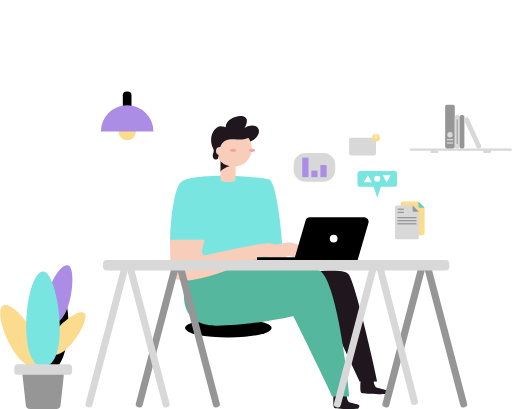
t = 0.00 s
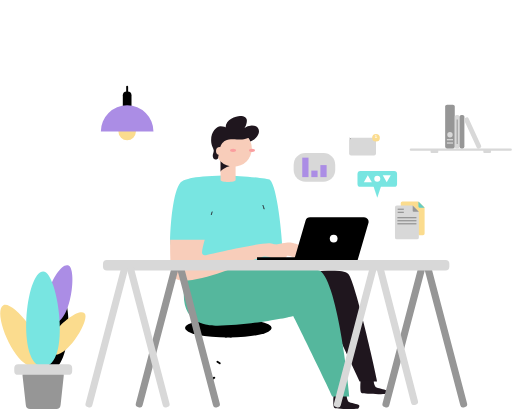
t = 0.23 s
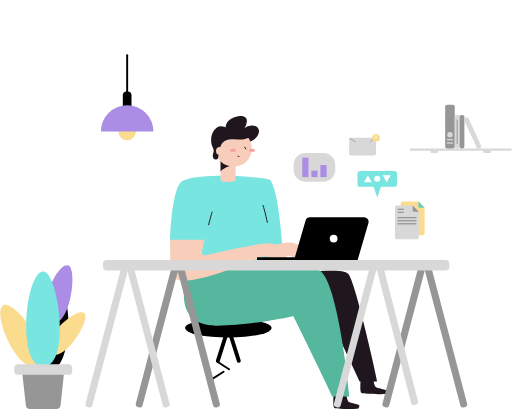
t = 0.46 s
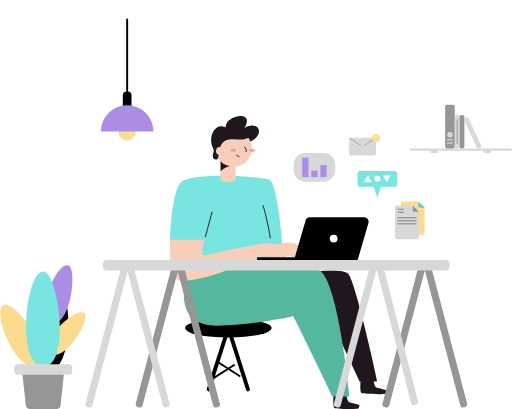
t = 0.69 s
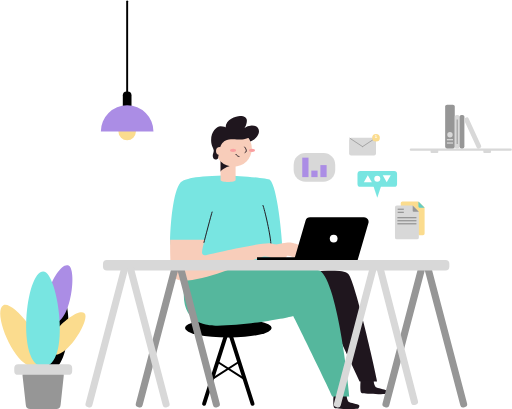
t = 0.92 s
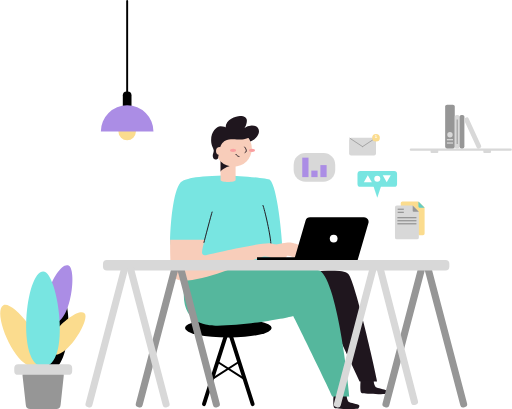
t = 1.00 s

The animated SVG that drew these frames (rendered in a browser with its animation timeline set to each time). Animation: 2 CSS @keyframes rules; one cycle of 1.00 s.

<svg xmlns="http://www.w3.org/2000/svg" width="526.594" height="421" viewBox="0 0 526.594 421" style=""><g transform="translate(-0.003)"><g transform="translate(0.003 1)"><path transform="translate(190.175 326.716)" d="M0,9.865A44.629,9.865 0,1,1 89.258,9.865A44.629,9.865 0,1,1 0,9.865" class="DfffXXRF_0"></path><path transform="translate(209.735 336.581)" fill="none" stroke="#000" stroke-linecap="round" stroke-miterlimit="10" stroke-width="4" d="M25.069,0L0,78.46" class="DfffXXRF_1"></path><path transform="translate(234.804 336.581)" fill="none" stroke="#000" stroke-linecap="round" stroke-miterlimit="10" stroke-width="4" d="M0,0L25.069,78.46" class="DfffXXRF_2"></path><path transform="translate(217.967 371.359)" fill="none" stroke="#000" stroke-linecap="round" stroke-miterlimit="10" stroke-width="2" d="M0,17.919L27.947,0" class="DfffXXRF_3"></path><path transform="translate(223.582 371.359)" fill="none" stroke="#000" stroke-linecap="round" stroke-miterlimit="10" stroke-width="2" d="M0,0L27.954,17.919" class="DfffXXRF_4"></path><path d="M393.886,356.86c-.113,3.479-.064,15.664-.636,20.875" transform="translate(-115.16 -105.209)" fill="none" stroke="#1f161e" stroke-linecap="round" stroke-miterlimit="10" stroke-width="1" class="DfffXXRF_5"></path><path width="8.953" height="24.404" transform="translate(126.198 93.084)" d="M 4,0 L 4.952999999999999,0 A 4,4,0,0,1,8.953,4 L 8.953,20.404 A 4,4,0,0,1,4.952999999999999,24.404 L 4,24.404 A 4,4,0,0,1,0,20.404 L 0,4 A 4,4,0,0,1,4,0" class="DfffXXRF_6"></path><path transform="translate(121.694 125.5)" fill="#fbdc8e" d="M0,8.981A8.981,8.981 0,1,1 17.962,8.981A8.981,8.981 0,1,1 0,8.981" class="DfffXXRF_7"></path><path d="M601.654,327.587H605.9a1.69,1.69,0,0,0,1.683-1.683v-26.08a1.662,1.662,0,0,0-.495-1.188l-5.36-5.36a1.676,1.676,0,0,0-1.188-.5H584.7a1.69,1.69,0,0,0-1.683,1.683v2.517" transform="translate(-170.732 -86.444)" fill="#fbdc8e" class="DfffXXRF_8"></path><path d="M77.532,429.961c13.436,2.546,11.039,82.738-14.751,77.887C38.426,503.223,61.14,426.843,77.532,429.961Z" transform="translate(-15.261 -126.589)" class="DfffXXRF_9"></path><path d="M3.282,443.812c10.692-6.053,55.449,50.265,34.976,61.848C18.917,516.65-9.737,451.195,3.282,443.812Z" transform="translate(-0.003 -130.539)" fill="#fbdc8e" class="DfffXXRF_10"></path><path d="M67.267,578.568h-27a4.42,4.42,0,0,1-4.391-3.932L32.467,544.03a4.427,4.427,0,0,1,4.391-4.95H70.534a4.42,4.42,0,0,1,4.391,4.894l-3.26,30.606A4.427,4.427,0,0,1,67.267,578.568Z" transform="translate(-9.5 -158.57)" fill="#969696" class="DfffXXRF_11"></path><path d="M88.812,385.772c10.233,2.97,2.39,64.868-17.205,59.168C53.108,439.566,76.359,382.151,88.812,385.772Z" transform="translate(-18.954 -113.628)" fill="#ab8de5" class="DfffXXRF_12"></path><path d="M106.984,455.081c7.072,6.1-21.7,52.726-35.287,41.015C58.862,485.086,98.35,447.67,106.984,455.081Z" transform="translate(-20.253 -133.69)" fill="#fbdc8e" class="DfffXXRF_13"></path><path d="M55.434,394.94c15.317,0,29.34,97.8,0,97.8C27.728,492.741,36.786,394.94,55.434,394.94Z" transform="translate(-11.097 -116.36)" fill="#78e5e1" class="DfffXXRF_14"></path><path width="59.614" height="10.947" transform="translate(14.467 373.891)" fill="#d8d8d8" d="M 4,0 L 55.614,0 A 4,4,0,0,1,59.614,4 L 59.614,6.946999999999999 A 4,4,0,0,1,55.614,10.947 L 4,10.947 A 4,4,0,0,1,0,6.946999999999999 L 0,4 A 4,4,0,0,1,4,0" class="DfffXXRF_15"></path><path d="M592.063,298.72H576.505a1.9,1.9,0,0,0-1.9,1.9V331.6a1.9,1.9,0,0,0,1.9,1.9h20.784a1.9,1.9,0,0,0,1.9-1.9V305.855a1.9,1.9,0,0,0-.552-1.344l-5.233-5.233A1.9,1.9,0,0,0,592.063,298.72Z" transform="translate(-168.269 -88.184)" fill="#d8d8d8" class="DfffXXRF_16"></path><path d="M606.743,305.113h-5.282a1.061,1.061,0,0,1-1.061-1.061V298.72" transform="translate(-175.822 -88.184)" fill="#969696" class="DfffXXRF_17"></path><path d="M615.15,299.18h-5.282a1.075,1.075,0,0,1-1.068-1.068V292.78" transform="translate(-178.281 -86.444)" fill="#64ccc4" class="DfffXXRF_18"></path><path width="40.747" height="16.194" transform="translate(367.758 175.129)" fill="#78e5e1" d="M 3,0 L 37.747,0 A 3,3,0,0,1,40.747,3 L 40.747,13.193999999999999 A 3,3,0,0,1,37.747,16.194 L 3,16.194 A 3,3,0,0,1,0,13.193999999999999 L 0,3 A 3,3,0,0,1,3,0" class="DfffXXRF_19"></path><path d="M546.818,281.095l4.908-14.865H541.91Z" transform="translate(-158.693 -78.669)" fill="#78e5e1" class="DfffXXRF_20"></path><path d="M533.4,254.75l-4.116,7.121H537.5Z" transform="translate(-154.995 -75.308)" fill="#fff" class="DfffXXRF_21"></path><path d="M560.906,261.871l4.116-7.121H556.79Z" transform="translate(-163.051 -75.308)" fill="#fff" class="DfffXXRF_22"></path><path transform="translate(385.034 179.916)" fill="#fff" d="M0,3.09A3.09,3.09 0,1,1 6.18,3.09A3.09,3.09 0,1,1 0,3.09" class="DfffXXRF_23"></path><path width="27.678" height="18.217" transform="translate(359.145 140.81)" fill="#d8d8d8" d="M 2,0 L 25.678,0 A 2,2,0,0,1,27.678,2 L 27.678,16.217 A 2,2,0,0,1,25.678,18.217 L 2,18.217 A 2,2,0,0,1,0,16.217 L 0,2 A 2,2,0,0,1,2,0" class="DfffXXRF_24"></path><path transform="translate(360.015 141.383)" fill="none" stroke="#969696" stroke-linecap="round" stroke-linejoin="round" stroke-width="0.82" d="M0,0L12.969,8.535" class="DfffXXRF_25"></path><path transform="translate(372.984 140.81)" fill="none" stroke="#969696" stroke-linecap="round" stroke-linejoin="round" stroke-width="0.82" d="M13.839,0L0,9.108" class="DfffXXRF_26"></path><path transform="translate(382.863 136.85)" fill="#fbdc8e" d="M0,3.96A3.96,3.96 0,1,1 7.92,3.96A3.96,3.96 0,1,1 0,3.96" class="DfffXXRF_27"></path><text transform="translate(385.677 141.095)" fill="#fff" font-size="4" font-family="Helvetica-Bold, Helvetica" font-weight="700"><tspan x="0" y="0">1</tspan></text><path width="104.985" height="2.277" transform="translate(421.608 151.92)" fill="#d8d8d8" d="M 1,0 L 103.985,0 A 1,1,0,0,1,104.985,1 L 104.985,1.2770000000000001 A 1,1,0,0,1,103.985,2.277 L 1,2.277 A 1,1,0,0,1,0,1.2770000000000001 L 0,1 A 1,1,0,0,1,1,0" class="DfffXXRF_28"></path><path width="9.893" height="45.216" transform="translate(458.006 106.704)" fill="#969696" d="M 2,0 L 7.893000000000001,0 A 2,2,0,0,1,9.893,2 L 9.893,43.216 A 2,2,0,0,1,7.893000000000001,45.216 L 2,45.216 A 2,2,0,0,1,0,43.216 L 0,2 A 2,2,0,0,1,2,0" class="DfffXXRF_29"></path><path width="4.95" height="34.616" transform="translate(467.899 117.304)" fill="#d8d8d8" d="M 2,0 L 2.95,0 A 2,2,0,0,1,4.95,2 L 4.95,32.616 A 2,2,0,0,1,2.95,34.616 L 2,34.616 A 2,2,0,0,1,0,32.616 L 0,2 A 2,2,0,0,1,2,0" class="DfffXXRF_30"></path><path width="4.95" height="34.616" transform="translate(472.849 117.304)" fill="#969696" d="M 2,0 L 2.95,0 A 2,2,0,0,1,4.95,2 L 4.95,32.616 A 2,2,0,0,1,2.95,34.616 L 2,34.616 A 2,2,0,0,1,0,32.616 L 0,2 A 2,2,0,0,1,2,0" class="DfffXXRF_31"></path><path width="4.95" height="34.616" transform="translate(476.847 121.199) rotate(-24.66)" fill="#d8d8d8" d="M 2,0 L 2.95,0 A 2,2,0,0,1,4.95,2 L 4.95,32.616 A 2,2,0,0,1,2.95,34.616 L 2,34.616 A 2,2,0,0,1,0,32.616 L 0,2 A 2,2,0,0,1,2,0" class="DfffXXRF_32"></path><path transform="translate(460.184 134.948)" fill="#d8d8d8" d="M0,2.765A2.765,2.765 0,1,1 5.53,2.765A2.765,2.765 0,1,1 0,2.765" class="DfffXXRF_33"></path><path width="6.336" height="1.329" transform="translate(459.781 142.133)" fill="#d8d8d8" d="M 0,0 L 6.336,0 A 0,0,0,0,1,6.336,0 L 6.336,1.329 A 0,0,0,0,1,6.336,1.329 L 0,1.329 A 0,0,0,0,1,0,1.329 L 0,0 A 0,0,0,0,1,0,0" class="DfffXXRF_34"></path><path width="6.336" height="1.329" transform="translate(459.781 145.534)" fill="#d8d8d8" d="M 0,0 L 6.336,0 A 0,0,0,0,1,6.336,0 L 6.336,1.329 A 0,0,0,0,1,6.336,1.329 L 0,1.329 A 0,0,0,0,1,0,1.329 L 0,0 A 0,0,0,0,1,0,0" class="DfffXXRF_35"></path><path width="6.336" height="1.329" transform="translate(409.12 213.733)" fill="#969696" d="M 0,0 L 6.336,0 A 0,0,0,0,1,6.336,0 L 6.336,1.329 A 0,0,0,0,1,6.336,1.329 L 0,1.329 A 0,0,0,0,1,0,1.329 L 0,0 A 0,0,0,0,1,0,0" class="DfffXXRF_36"></path><path width="6.336" height="1.329" transform="translate(409.12 216.929)" fill="#969696" d="M 0,0 L 6.336,0 A 0,0,0,0,1,6.336,0 L 6.336,1.329 A 0,0,0,0,1,6.336,1.329 L 0,1.329 A 0,0,0,0,1,0,1.329 L 0,0 A 0,0,0,0,1,0,0" class="DfffXXRF_37"></path><path width="19.61" height="1.329" transform="translate(408.83 222.395)" fill="#969696" d="M 0,0 L 19.61,0 A 0,0,0,0,1,19.61,0 L 19.61,1.329 A 0,0,0,0,1,19.61,1.329 L 0,1.329 A 0,0,0,0,1,0,1.329 L 0,0 A 0,0,0,0,1,0,0" class="DfffXXRF_38"></path><path width="19.61" height="1.329" transform="translate(408.83 225.535)" fill="#969696" d="M 0,0 L 19.61,0 A 0,0,0,0,1,19.61,0 L 19.61,1.329 A 0,0,0,0,1,19.61,1.329 L 0,1.329 A 0,0,0,0,1,0,1.329 L 0,0 A 0,0,0,0,1,0,0" class="DfffXXRF_39"></path><path width="19.61" height="1.329" transform="translate(408.83 228.675)" fill="#969696" d="M 0,0 L 19.61,0 A 0,0,0,0,1,19.61,0 L 19.61,1.329 A 0,0,0,0,1,19.61,1.329 L 0,1.329 A 0,0,0,0,1,0,1.329 L 0,0 A 0,0,0,0,1,0,0" class="DfffXXRF_40"></path><path width="1.032" height="25.189" transform="translate(469.858 122.014)" fill="#969696" d="M 0,0 L 1.032,0 A 0,0,0,0,1,1.032,0 L 1.032,25.189 A 0,0,0,0,1,1.032,25.189 L 0,25.189 A 0,0,0,0,1,0,25.189 L 0,0 A 0,0,0,0,1,0,0" class="DfffXXRF_41"></path><path width="7.949" height="3.522" transform="translate(442.986 153.058)" fill="#d8d8d8" d="M 1,0 L 6.949,0 A 1,1,0,0,1,7.949,1 L 7.949,2.522 A 1,1,0,0,1,6.949,3.522 L 1,3.522 A 1,1,0,0,1,0,2.522 L 0,1 A 1,1,0,0,1,1,0" class="DfffXXRF_42"></path><path width="7.949" height="3.522" transform="translate(497.268 153.058)" fill="#d8d8d8" d="M 1,0 L 6.949,0 A 1,1,0,0,1,7.949,1 L 7.949,2.522 A 1,1,0,0,1,6.949,3.522 L 1,3.522 A 1,1,0,0,1,0,2.522 L 0,1 A 1,1,0,0,1,1,0" class="DfffXXRF_43"></path><path width="42.79" height="29.566" transform="translate(302.056 156.502)" fill="#d8d8d8" d="M 12,0 L 30.79,0 A 12,12,0,0,1,42.79,12 L 42.79,17.566 A 12,12,0,0,1,30.79,29.566 L 12,29.566 A 12,12,0,0,1,0,17.566 L 0,12 A 12,12,0,0,1,12,0" class="DfffXXRF_44"></path><path width="6.435" height="20.048" transform="translate(310.909 161.261)" fill="#ab8de5" d="M0 0 L6.435 0 L6.435 20.048 L0 20.048 Z" class="DfffXXRF_45"></path><path width="6.435" height="6.718" transform="translate(320.237 174.598)" fill="#ab8de5" d="M0 0 L6.435 0 L6.435 6.718 L0 6.718 Z" class="DfffXXRF_46"></path><path width="6.435" height="12.368" transform="translate(329.557 168.941)" fill="#ab8de5" d="M0 0 L6.435 0 L6.435 12.368 L0 12.368 Z" class="DfffXXRF_47"></path><path d="M173.574,152.88a27.077,27.077,0,0,0-27.084,27.077h54.169a27.077,27.077,0,0,0-27.084-27.077Z" transform="translate(-42.9 -45.476)" fill="#ab8de5" class="DfffXXRF_48"></path><path transform="translate(130.675)" fill="none" stroke="#000" stroke-linecap="round" stroke-linejoin="round" stroke-width="2" d="M0,98.239L0,0" class="DfffXXRF_49"></path><path d="M485.088,574.68c0,1.676-.983,12.248.976,13.224s23.492,1.57,24.468.587,1.563-3.034.707-3.621-9.193-2.249-10.325-3.034-2.694-4.95-2.121-7.156" transform="translate(-141.982 -168.995)" fill="#1f161e" class="DfffXXRF_50"></path><path d="M351.153,342.836l12.121-4.349c-.523-22.113-5.693-71.522-13.033-78.87-1.725-1.718-35.853-4.717-41.942-4.717-36.334,0-47.111,4.144-49.848,6.888-8.486,8.486-11.131,47.8-11.131,61.573s38.894,20.911,38.894,20.911L331.8,347.4s10,1.032,18.648,1.542C350.643,346.294,351.153,342.836,351.153,342.836Z" transform="translate(-72.426 -75.351)" fill="#78e5e1" class="DfffXXRF_51"></path><path d="M445.22,396.185c3.317-.983,36.3-6.364,43.483.707s29.8,108.457,29.8,110.791H500.294l-24.581-52.9" transform="translate(-130.379 -115.88)" fill="#1f161e" class="DfffXXRF_52"></path><path d="M273.009,384.331c-.827,4.137-5.8,8.578-5.8,31.115,0,31.165,25.529,31.822,34.693,31.822,28.555,0,74.754-8.486,77.873-10.042,2.072,3.465,40.209,81.324,40.386,83.063h17.559S426.838,403.806,407.2,390.6C400.821,386.353,287.654,381.813,273.009,384.331Z" transform="translate(-78.251 -113.042)" fill="#55b79d" class="DfffXXRF_53"></path><path d="M412.777,352.41c-4.611,0-8.415,1.1-18.853,3.147l-.545,19.97c9.9-3.988,12.2-9.533,15.07-9.533,7.171,0,10.919,3.7,15.154,3.7,2.956,0,8.274-2.319,8.274-5.473C431.878,357.615,418.491,352.41,412.777,352.41Z" transform="translate(-115.198 -103.906)" fill="#f8cdba" class="DfffXXRF_54"></path><path d="M524.458,553.07c0,1.683-.983,12.248.976,13.231s23.492,1.563,24.468.587,1.563-3.034.707-3.621-9.193-2.256-10.325-3.041-2.694-4.95-2.122-7.156" transform="translate(-153.511 -162.667)" fill="#1f161e" class="DfffXXRF_55"></path><path d="M336.23,252.572c0,2.666-15.48,2.744-15.48,0V230.89h15.48Z" transform="translate(-93.929 -68.32)" fill="#f8cdba" class="DfffXXRF_56"></path><path d="M331.188,238.7c-1.414,0-10.438,3.988-10.438,6.216V233.15C323,233.15,331.188,238.7,331.188,238.7Z" transform="translate(-93.929 -68.982)" fill="#1f161e" class="DfffXXRF_57"></path><path transform="translate(221.51 133.159)" fill="#f8cdba" d="M0,18.74A18.74,18.74 0,1,1 37.48,18.74A18.74,18.74 0,1,1 0,18.74" class="DfffXXRF_58"></path><path d="M349.493,187.252c-2.319,3.684-7.171,5.374-12.425,5.374-4.476,0-11-1.3-15.635,1.344-2.51,1.414-5.389,4.632-5.968,11.074,0,1.1-1.252,5.382-1.252,6.76,0,.941-1.061,1.556-2.829,1.556-.912,0-2.716-1.478-2.716-3.734,0-2.609,1.04-3.536,1.04-5.749S307,199.535,307,193.383c0-8.861,5.657-14.32,9.66-14.32,3.649,0,4.795.849,5.254,1.209,0-8.055,10.607-11.732,14.815-11.732,4.809,0,7.072,1.973,7.072,4.483,0,4-1.909,7.4-2.878,8.168a11.88,11.88,0,0,1,7.991-3.048c5.509,0,7.362,3.621,7.362,6.1,0,5.382-6.456,10.367-8.861,10.367a25.692,25.692,0,0,0-2.121-3.67" transform="translate(-89.903 -50.062)" fill="#1f161e" class="DfffXXRF_59"></path><path transform="translate(222.146 150.378)" fill="#f8cdba" d="M0,3.995A3.995,3.995 0,1,1 7.99,3.995A3.995,3.995 0,1,1 0,3.995" class="DfffXXRF_60"></path><path transform="translate(256.076 152.111)" fill="#fa9e9f" d="M0,1.612A3.097,1.612 0,1,1 6.194,1.612A3.097,1.612 0,1,1 0,1.612" class="DfffXXRF_61"></path><path transform="translate(236.594 152.111)" fill="#fa9e9f" d="M0,1.612A3.097,1.612 0,1,1 6.194,1.612A3.097,1.612 0,1,1 0,1.612" class="DfffXXRF_62"></path><path d="M355.8,213.65c.58.827,3.536,4.3.417,5.707" transform="translate(-104.193 -63.272)" fill="none" stroke="#1f161e" stroke-linecap="round" stroke-miterlimit="10" stroke-width="1" class="DfffXXRF_63"></path><path d="M346.266,226.539c-.933,0-2.369-1.16-3.126-2.2" transform="translate(-100.486 -66.402)" fill="none" stroke="#1f161e" stroke-linecap="round" stroke-miterlimit="10" stroke-width="1" class="DfffXXRF_64"></path><path d="M382.5,298.62c1.414,3.005,8.238,32,8.238,41.185" transform="translate(-112.012 -88.154)" fill="none" stroke="#1f161e" stroke-linecap="round" stroke-miterlimit="10" stroke-width="1" class="DfffXXRF_65"></path><path d="M247.32,348.41c0,32.593.3,42.048,13.387,42.048,30.153,0,75.737-24.751,83.862-24.751,7.178,0,10.926,3.706,15.162,3.706,2.949,0,8.267-2.327,8.267-5.473,0-6.612-13.387-11.817-19.093-11.817-12.849,0-64.125,12.389-65.377,12.389s-3.359-.544-3.359-2.652c0-3.826,2.5-12.665,2.829-13.436Z" transform="translate(-72.426 -102.735)" fill="#f8cdba" class="DfffXXRF_66"></path><path d="M304.956,308.21c-.863,2.482-7.588,28.131-8.366,31.257" transform="translate(-86.855 -90.963)" fill="none" stroke="#1f161e" stroke-linecap="round" stroke-miterlimit="10" stroke-width="1" class="DfffXXRF_67"></path><path width="7.241" height="149.636" transform="matrix(-0.967, 0.254, -0.254, -0.967, 481.341, 417.292)" fill="#969696" d="M 3,0 L 4.241,0 A 3,3,0,0,1,7.241,3 L 7.241,146.636 A 3,3,0,0,1,4.241,149.636 L 3,149.636 A 3,3,0,0,1,0,146.636 L 0,3 A 3,3,0,0,1,3,0" class="DfffXXRF_68"></path><path width="7.241" height="149.636" transform="matrix(0.967, 0.254, -0.254, 0.967, 430.765, 272.578)" fill="#969696" d="M 3,0 L 4.241,0 A 3,3,0,0,1,7.241,3 L 7.241,146.636 A 3,3,0,0,1,4.241,149.636 L 3,149.636 A 3,3,0,0,1,0,146.636 L 0,3 A 3,3,0,0,1,3,0" class="DfffXXRF_69"></path><path width="7.241" height="149.636" transform="matrix(0.967, 0.254, -0.254, 0.967, 380.805, 272.577)" fill="#d8d8d8" d="M 3,0 L 4.241,0 A 3,3,0,0,1,7.241,3 L 7.241,146.636 A 3,3,0,0,1,4.241,149.636 L 3,149.636 A 3,3,0,0,1,0,146.636 L 0,3 A 3,3,0,0,1,3,0" class="DfffXXRF_70"></path><path width="7.254" height="149.89" transform="translate(430.754 414.792) rotate(165.548)" fill="#d8d8d8" d="M 3,0 L 4.254,0 A 3,3,0,0,1,7.254,3 L 7.254,146.89 A 3,3,0,0,1,4.254,149.89 L 3,149.89 A 3,3,0,0,1,0,146.89 L 0,3 A 3,3,0,0,1,3,0" class="DfffXXRF_71"></path><path width="7.241" height="149.636" transform="matrix(0.967, 0.254, -0.254, 0.967, 176.846, 272.582)" fill="#969696" d="M 3,0 L 4.241,0 A 3,3,0,0,1,7.241,3 L 7.241,146.636 A 3,3,0,0,1,4.241,149.636 L 3,149.636 A 3,3,0,0,1,0,146.636 L 0,3 A 3,3,0,0,1,3,0" class="DfffXXRF_72"></path><path width="7.241" height="149.636" transform="matrix(-0.967, 0.254, -0.254, -0.967, 226.804, 417.302)" fill="#969696" d="M 3,0 L 4.241,0 A 3,3,0,0,1,7.241,3 L 7.241,146.636 A 3,3,0,0,1,4.241,149.636 L 3,149.636 A 3,3,0,0,1,0,146.636 L 0,3 A 3,3,0,0,1,3,0" class="DfffXXRF_73"></path><path width="356.572" height="10.714" transform="translate(105.768 266.699)" fill="#d8d8d8" d="M 4,0 L 352.572,0 A 4,4,0,0,1,356.572,4 L 356.572,6.714 A 4,4,0,0,1,352.572,10.714 L 4,10.714 A 4,4,0,0,1,0,6.714 L 0,4 A 4,4,0,0,1,4,0" class="DfffXXRF_74"></path><path width="7.241" height="149.636" transform="matrix(0.967, 0.254, -0.254, 0.967, 125.099, 272.584)" fill="#d8d8d8" d="M 3,0 L 4.241,0 A 3,3,0,0,1,7.241,3 L 7.241,146.636 A 3,3,0,0,1,4.241,149.636 L 3,149.636 A 3,3,0,0,1,0,146.636 L 0,3 A 3,3,0,0,1,3,0" class="DfffXXRF_75"></path><path width="7.241" height="149.636" transform="matrix(-0.967, 0.254, -0.254, -0.967, 175.057, 417.303)" fill="#d8d8d8" d="M 3,0 L 4.241,0 A 3,3,0,0,1,7.241,3 L 7.241,146.636 A 3,3,0,0,1,4.241,149.636 L 3,149.636 A 3,3,0,0,1,0,146.636 L 0,3 A 3,3,0,0,1,3,0" class="DfffXXRF_76"></path><path d="M493.19,359.858H427.77L439.622,319.1a4.759,4.759,0,0,1,4.582-3.387h55.512a4.681,4.681,0,0,1,4.582,5.947Z" transform="translate(-125.269 -93.159)" class="DfffXXRF_77"></path><path transform="translate(339.238 240.619)" fill="#fff" d="M0,4.003A4.003,4.003 0,1,1 8.006,4.003A4.003,4.003 0,1,1 0,4.003" class="DfffXXRF_78"></path><path width="45.902" height="2.864" transform="translate(264.371 263.835)" d="M0 0 L45.902 0 L45.902 2.864 L0 2.864 Z" class="DfffXXRF_79"></path></g></g><style data-made-with="vivus-instant">.DfffXXRF_0{stroke-dasharray:190 192;stroke-dashoffset:191;animation:DfffXXRF_draw 1000ms ease-in-out 0ms forwards;}.DfffXXRF_1{stroke-dasharray:83 85;stroke-dashoffset:84;animation:DfffXXRF_draw 1000ms ease-in-out 0ms forwards;}.DfffXXRF_2{stroke-dasharray:83 85;stroke-dashoffset:84;animation:DfffXXRF_draw 1000ms ease-in-out 0ms forwards;}.DfffXXRF_3{stroke-dasharray:34 36;stroke-dashoffset:35;animation:DfffXXRF_draw 1000ms ease-in-out 0ms forwards;}.DfffXXRF_4{stroke-dasharray:34 36;stroke-dashoffset:35;animation:DfffXXRF_draw 1000ms ease-in-out 0ms forwards;}.DfffXXRF_5{stroke-dasharray:21 23;stroke-dashoffset:22;animation:DfffXXRF_draw 1000ms ease-in-out 0ms forwards;}.DfffXXRF_6{stroke-dasharray:60 62;stroke-dashoffset:61;animation:DfffXXRF_draw 1000ms ease-in-out 0ms forwards;}.DfffXXRF_7{stroke-dasharray:57 59;stroke-dashoffset:58;animation:DfffXXRF_draw 1000ms ease-in-out 0ms forwards;}.DfffXXRF_8{stroke-dasharray:65 67;stroke-dashoffset:66;animation:DfffXXRF_draw 1000ms ease-in-out 0ms forwards;}.DfffXXRF_9{stroke-dasharray:183 185;stroke-dashoffset:184;animation:DfffXXRF_draw 1000ms ease-in-out 0ms forwards;}.DfffXXRF_10{stroke-dasharray:164 166;stroke-dashoffset:165;animation:DfffXXRF_draw 1000ms ease-in-out 0ms forwards;}.DfffXXRF_11{stroke-dasharray:151 153;stroke-dashoffset:152;animation:DfffXXRF_draw 1000ms ease-in-out 0ms forwards;}.DfffXXRF_12{stroke-dasharray:142 144;stroke-dashoffset:143;animation:DfffXXRF_draw 1000ms ease-in-out 0ms forwards;}.DfffXXRF_13{stroke-dasharray:125 127;stroke-dashoffset:126;animation:DfffXXRF_draw 1000ms ease-in-out 0ms forwards;}.DfffXXRF_14{stroke-dasharray:222 224;stroke-dashoffset:223;animation:DfffXXRF_draw 1000ms ease-in-out 0ms forwards;}.DfffXXRF_15{stroke-dasharray:135 137;stroke-dashoffset:136;animation:DfffXXRF_draw 1000ms ease-in-out 0ms forwards;}.DfffXXRF_16{stroke-dasharray:113 115;stroke-dashoffset:114;animation:DfffXXRF_draw 1000ms ease-in-out 0ms forwards;}.DfffXXRF_17{stroke-dasharray:13 15;stroke-dashoffset:14;animation:DfffXXRF_draw 1000ms ease-in-out 0ms forwards;}.DfffXXRF_18{stroke-dasharray:13 15;stroke-dashoffset:14;animation:DfffXXRF_draw 1000ms ease-in-out 0ms forwards;}.DfffXXRF_19{stroke-dasharray:109 111;stroke-dashoffset:110;animation:DfffXXRF_draw 1000ms ease-in-out 0ms forwards;}.DfffXXRF_20{stroke-dasharray:42 44;stroke-dashoffset:43;animation:DfffXXRF_draw 1000ms ease-in-out 0ms forwards;}.DfffXXRF_21{stroke-dasharray:25 27;stroke-dashoffset:26;animation:DfffXXRF_draw 1000ms ease-in-out 0ms forwards;}.DfffXXRF_22{stroke-dasharray:25 27;stroke-dashoffset:26;animation:DfffXXRF_draw 1000ms ease-in-out 0ms forwards;}.DfffXXRF_23{stroke-dasharray:20 22;stroke-dashoffset:21;animation:DfffXXRF_draw 1000ms ease-in-out 0ms forwards;}.DfffXXRF_24{stroke-dasharray:89 91;stroke-dashoffset:90;animation:DfffXXRF_draw 1000ms ease-in-out 0ms forwards;}.DfffXXRF_25{stroke-dasharray:16 18;stroke-dashoffset:17;animation:DfffXXRF_draw 1000ms ease-in-out 0ms forwards;}.DfffXXRF_26{stroke-dasharray:17 19;stroke-dashoffset:18;animation:DfffXXRF_draw 1000ms ease-in-out 0ms forwards;}.DfffXXRF_27{stroke-dasharray:25 27;stroke-dashoffset:26;animation:DfffXXRF_draw 1000ms ease-in-out 0ms forwards;}.DfffXXRF_28{stroke-dasharray:213 215;stroke-dashoffset:214;animation:DfffXXRF_draw 1000ms ease-in-out 0ms forwards;}.DfffXXRF_29{stroke-dasharray:107 109;stroke-dashoffset:108;animation:DfffXXRF_draw 1000ms ease-in-out 0ms forwards;}.DfffXXRF_30{stroke-dasharray:76 78;stroke-dashoffset:77;animation:DfffXXRF_draw 1000ms ease-in-out 0ms forwards;}.DfffXXRF_31{stroke-dasharray:76 78;stroke-dashoffset:77;animation:DfffXXRF_draw 1000ms ease-in-out 0ms forwards;}.DfffXXRF_32{stroke-dasharray:76 78;stroke-dashoffset:77;animation:DfffXXRF_draw 1000ms ease-in-out 0ms forwards;}.DfffXXRF_33{stroke-dasharray:18 20;stroke-dashoffset:19;animation:DfffXXRF_draw 1000ms ease-in-out 0ms forwards;}.DfffXXRF_34{stroke-dasharray:16 18;stroke-dashoffset:17;animation:DfffXXRF_draw 1000ms ease-in-out 0ms forwards;}.DfffXXRF_35{stroke-dasharray:16 18;stroke-dashoffset:17;animation:DfffXXRF_draw 1000ms ease-in-out 0ms forwards;}.DfffXXRF_36{stroke-dasharray:16 18;stroke-dashoffset:17;animation:DfffXXRF_draw 1000ms ease-in-out 0ms forwards;}.DfffXXRF_37{stroke-dasharray:16 18;stroke-dashoffset:17;animation:DfffXXRF_draw 1000ms ease-in-out 0ms forwards;}.DfffXXRF_38{stroke-dasharray:42 44;stroke-dashoffset:43;animation:DfffXXRF_draw 1000ms ease-in-out 0ms forwards;}.DfffXXRF_39{stroke-dasharray:42 44;stroke-dashoffset:43;animation:DfffXXRF_draw 1000ms ease-in-out 0ms forwards;}.DfffXXRF_40{stroke-dasharray:42 44;stroke-dashoffset:43;animation:DfffXXRF_draw 1000ms ease-in-out 0ms forwards;}.DfffXXRF_41{stroke-dasharray:53 55;stroke-dashoffset:54;animation:DfffXXRF_draw 1000ms ease-in-out 0ms forwards;}.DfffXXRF_42{stroke-dasharray:22 24;stroke-dashoffset:23;animation:DfffXXRF_draw 1000ms ease-in-out 0ms forwards;}.DfffXXRF_43{stroke-dasharray:22 24;stroke-dashoffset:23;animation:DfffXXRF_draw 1000ms ease-in-out 0ms forwards;}.DfffXXRF_44{stroke-dasharray:125 127;stroke-dashoffset:126;animation:DfffXXRF_draw 1000ms ease-in-out 0ms forwards;}.DfffXXRF_45{stroke-dasharray:53 55;stroke-dashoffset:54;animation:DfffXXRF_draw 1000ms ease-in-out 0ms forwards;}.DfffXXRF_46{stroke-dasharray:27 29;stroke-dashoffset:28;animation:DfffXXRF_draw 1000ms ease-in-out 0ms forwards;}.DfffXXRF_47{stroke-dasharray:38 40;stroke-dashoffset:39;animation:DfffXXRF_draw 1000ms ease-in-out 0ms forwards;}.DfffXXRF_48{stroke-dasharray:140 142;stroke-dashoffset:141;animation:DfffXXRF_draw 1000ms ease-in-out 0ms forwards;}.DfffXXRF_49{stroke-dasharray:99 101;stroke-dashoffset:100;animation:DfffXXRF_draw 1000ms ease-in-out 0ms forwards;}.DfffXXRF_50{stroke-dasharray:61 63;stroke-dashoffset:62;animation:DfffXXRF_draw 1000ms ease-in-out 0ms forwards;}.DfffXXRF_51{stroke-dasharray:367 369;stroke-dashoffset:368;animation:DfffXXRF_draw 1000ms ease-in-out 0ms forwards;}.DfffXXRF_52{stroke-dasharray:236 238;stroke-dashoffset:237;animation:DfffXXRF_draw 1000ms ease-in-out 0ms forwards;}.DfffXXRF_53{stroke-dasharray:544 546;stroke-dashoffset:545;animation:DfffXXRF_draw 1000ms ease-in-out 0ms forwards;}.DfffXXRF_54{stroke-dasharray:108 110;stroke-dashoffset:109;animation:DfffXXRF_draw 1000ms ease-in-out 0ms forwards;}.DfffXXRF_55{stroke-dasharray:61 63;stroke-dashoffset:62;animation:DfffXXRF_draw 1000ms ease-in-out 0ms forwards;}.DfffXXRF_56{stroke-dasharray:76 78;stroke-dashoffset:77;animation:DfffXXRF_draw 1000ms ease-in-out 0ms forwards;}.DfffXXRF_57{stroke-dasharray:37 39;stroke-dashoffset:38;animation:DfffXXRF_draw 1000ms ease-in-out 0ms forwards;}.DfffXXRF_58{stroke-dasharray:118 120;stroke-dashoffset:119;animation:DfffXXRF_draw 1000ms ease-in-out 0ms forwards;}.DfffXXRF_59{stroke-dasharray:177 179;stroke-dashoffset:178;animation:DfffXXRF_draw 1000ms ease-in-out 0ms forwards;}.DfffXXRF_60{stroke-dasharray:26 28;stroke-dashoffset:27;animation:DfffXXRF_draw 1000ms ease-in-out 0ms forwards;}.DfffXXRF_61{stroke-dasharray:16 18;stroke-dashoffset:17;animation:DfffXXRF_draw 1000ms ease-in-out 0ms forwards;}.DfffXXRF_62{stroke-dasharray:16 18;stroke-dashoffset:17;animation:DfffXXRF_draw 1000ms ease-in-out 0ms forwards;}.DfffXXRF_63{stroke-dasharray:7 9;stroke-dashoffset:8;animation:DfffXXRF_draw 1000ms ease-in-out 0ms forwards;}.DfffXXRF_64{stroke-dasharray:4 6;stroke-dashoffset:5;animation:DfffXXRF_draw 1000ms ease-in-out 0ms forwards;}.DfffXXRF_65{stroke-dasharray:43 45;stroke-dashoffset:44;animation:DfffXXRF_draw 1000ms ease-in-out 0ms forwards;}.DfffXXRF_66{stroke-dasharray:309 311;stroke-dashoffset:310;animation:DfffXXRF_draw 1000ms ease-in-out 0ms forwards;}.DfffXXRF_67{stroke-dasharray:33 35;stroke-dashoffset:34;animation:DfffXXRF_draw 1000ms ease-in-out 0ms forwards;}.DfffXXRF_68{stroke-dasharray:309 311;stroke-dashoffset:310;animation:DfffXXRF_draw 1000ms ease-in-out 0ms forwards;}.DfffXXRF_69{stroke-dasharray:309 311;stroke-dashoffset:310;animation:DfffXXRF_draw 1000ms ease-in-out 0ms forwards;}.DfffXXRF_70{stroke-dasharray:309 311;stroke-dashoffset:310;animation:DfffXXRF_draw 1000ms ease-in-out 0ms forwards;}.DfffXXRF_71{stroke-dasharray:310 312;stroke-dashoffset:311;animation:DfffXXRF_draw 1000ms ease-in-out 0ms forwards;}.DfffXXRF_72{stroke-dasharray:309 311;stroke-dashoffset:310;animation:DfffXXRF_draw 1000ms ease-in-out 0ms forwards;}.DfffXXRF_73{stroke-dasharray:309 311;stroke-dashoffset:310;animation:DfffXXRF_draw 1000ms ease-in-out 0ms forwards;}.DfffXXRF_74{stroke-dasharray:728 730;stroke-dashoffset:729;animation:DfffXXRF_draw 1000ms ease-in-out 0ms forwards;}.DfffXXRF_75{stroke-dasharray:309 311;stroke-dashoffset:310;animation:DfffXXRF_draw 1000ms ease-in-out 0ms forwards;}.DfffXXRF_76{stroke-dasharray:309 311;stroke-dashoffset:310;animation:DfffXXRF_draw 1000ms ease-in-out 0ms forwards;}.DfffXXRF_77{stroke-dasharray:218 220;stroke-dashoffset:219;animation:DfffXXRF_draw 1000ms ease-in-out 0ms forwards;}.DfffXXRF_78{stroke-dasharray:26 28;stroke-dashoffset:27;animation:DfffXXRF_draw 1000ms ease-in-out 0ms forwards;}.DfffXXRF_79{stroke-dasharray:98 100;stroke-dashoffset:99;animation:DfffXXRF_draw 1000ms ease-in-out 0ms forwards;}@keyframes DfffXXRF_draw{100%{stroke-dashoffset:0;}}@keyframes DfffXXRF_fade{0%{stroke-opacity:1;}92.3076923076923%{stroke-opacity:1;}100%{stroke-opacity:0;}}</style></svg>